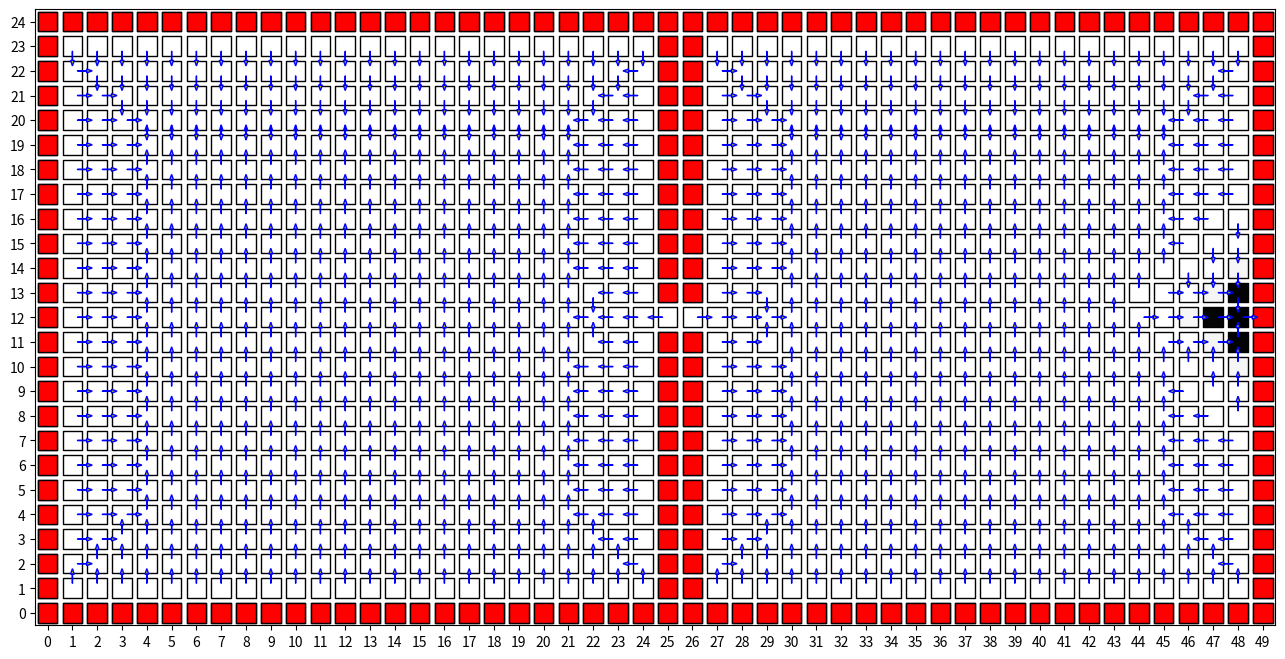
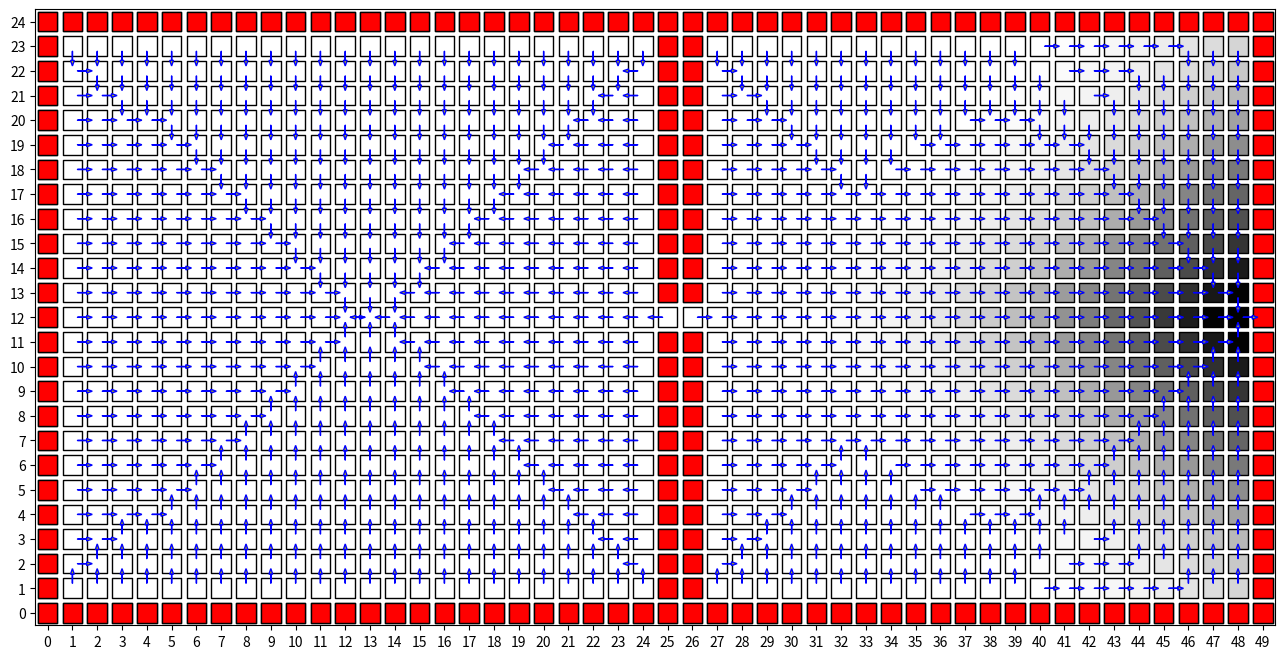
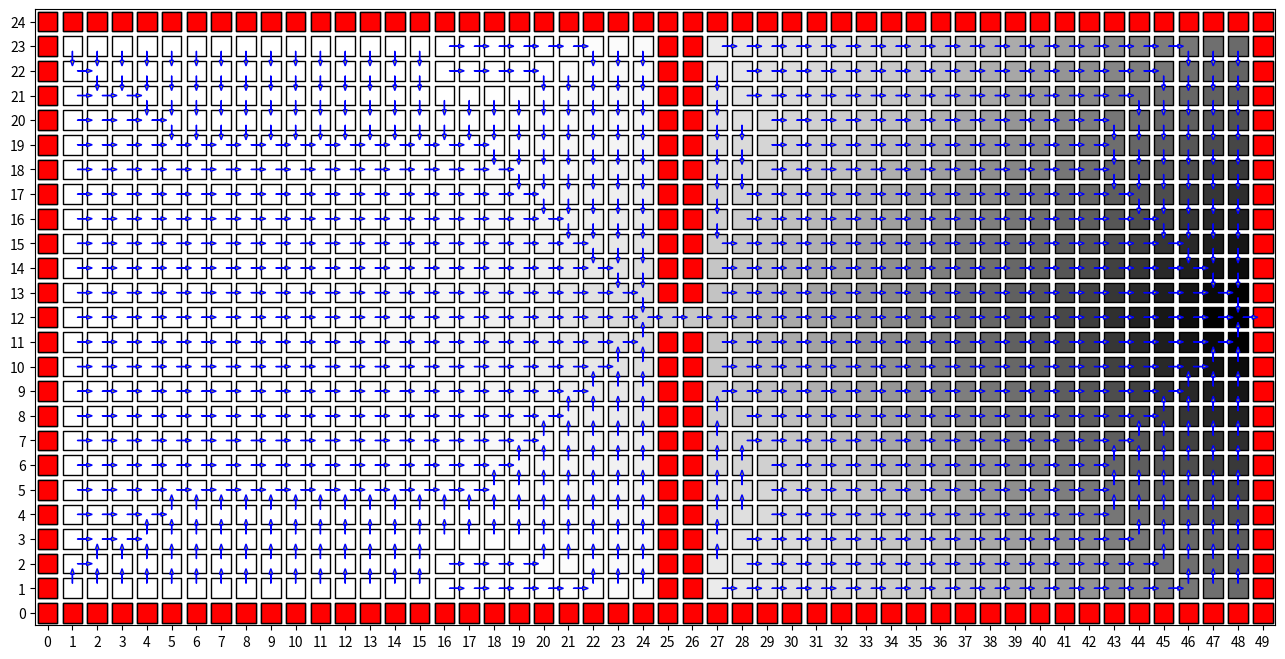
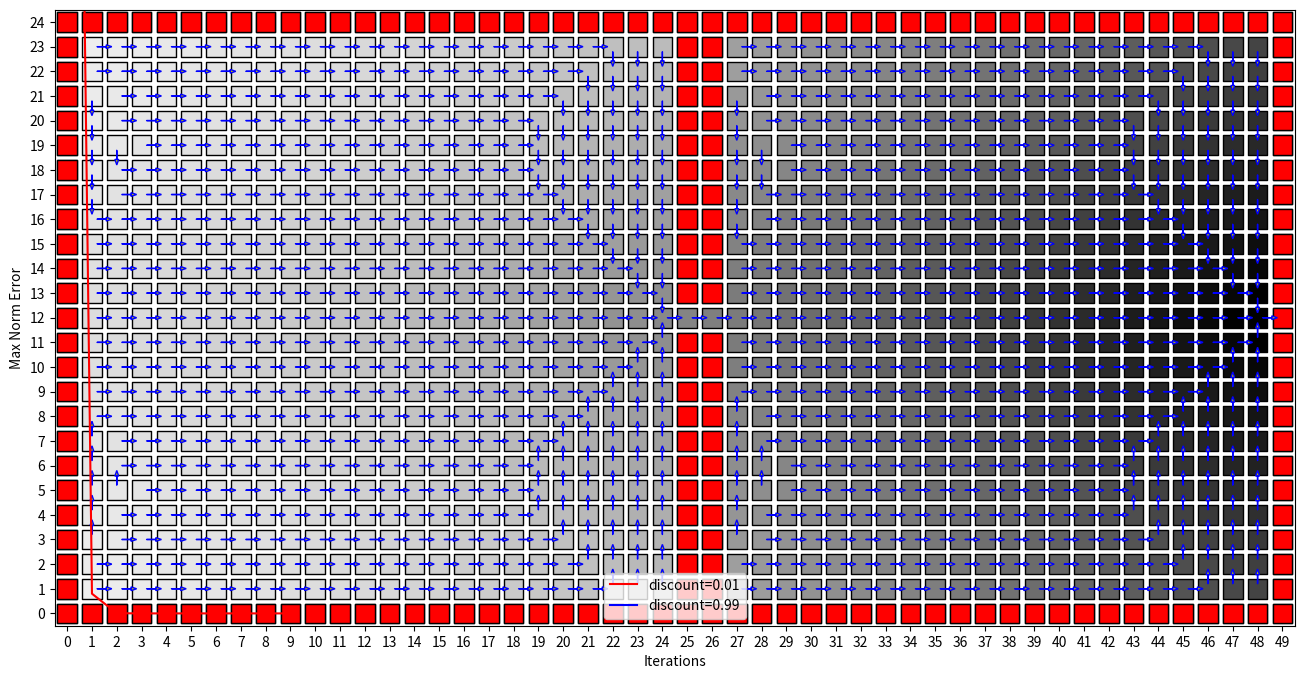

The script that saved these images, in order:
import matplotlib.pyplot as plt
import numpy as np
import matplotlib.markers as markers
import copy


def add_dir(cell,direction):
    return (cell[0]+direction[0],cell[1]+direction[1])

class MDP_grid:
    
    def __init__(self,discount,iterations,theta):
        
        self.optimal_policy = [[None for j in range(25)] for i in range(50)]
        self.values_obtained_list = []
        self.optimal_policy_list = {}
        self.grids = set()
        self.diff_list = []
        
        self.discount = discount
        self.iterations = iterations
        self.theta = theta
        
        for i in range(0,50):
            self.grids.add((i,0))
            self.grids.add((i,24))

        for i in range(0,24):
            self.grids.add((0,i))
            self.grids.add((49,i))
            
        for i in range(0,12):
            self.grids.add((25,i))
            self.grids.add((26,i))
            
        for i in range(13,25):
            self.grids.add((25,i))
            self.grids.add((26,i))

        self.moves = ["UP","DOWN","LEFT","RIGHT"]
        
        self.move_shift = {}
        self.move_shift["UP"] = (0,1)
        self.move_shift["DOWN"] = (0,-1)
        self.move_shift["LEFT"] = (-1,0)
        self.move_shift["RIGHT"] = (1,0)
        
        self.goal = (48,12)
    
        

    def updated_value(self,position,direction,values):
        
        prob_move = []
        for i in range(0,4):
            if self.moves[i] == direction :
                prob_move.append(0.8)
            else :
                prob_move.append((0.2)/3)
        
        actual_val = 0
                 
        ## Now writing the required equation:
        for i in range(0,4):
            reward = None
            new_position = add_dir(position,self.move_shift[self.moves[i]])
            if new_position in self.grids:
                new_position = position
            if new_position == self.goal:
                reward = 100
            elif new_position == position:
                reward = -1
            else :
                reward = 0
                
            val = reward + (self.discount* values[new_position[0]][new_position[1]])
            actual_val += val* prob_move[i]
            
        return actual_val
    
    
    def value_iteration(self):
        
        values = np.zeros((50,25))
        for iter1 in range(0,self.iterations):
            
            new_values = np.zeros((50,25))
            
            for i in range(0,50):
                for j in range(0,25):
                    if (i,j) in self.grids:
                        continue
                    pref_action = None
                    val = -9999999.99
                    for act in range(0,4):
                        store = self.updated_value((i,j),self.moves[act],values)
                    
                        
                        if store > val:
                            val = store
                            pref_action = self.moves[act]
                            
                    new_values[i][j] = val
                    self.optimal_policy[i][j] = pref_action
                    
            diff1 = np.max(np.abs(new_values-values))
            values = new_values
            self.optimal_policy_list[iter1]= copy.deepcopy(self.optimal_policy)
            self.values_obtained_list.append(copy.deepcopy(new_values))
            self.diff_list.append(diff1)
            if diff1 <= self.theta:
                break
        
        self.values_obtained = values
 
    
    
grid1 = MDP_grid(0.1,100,0.1)
grid1.value_iteration()

        
def arrow_coordinates(i, j, action):
    if action == 'UP':
        return i, j + 0.2, 0, 0.6
    elif action == 'DOWN':
        return i, j - 0.2, 0, -0.6
    elif action == 'LEFT':
        return i - 0.2, j, -0.6, 0
    elif action == 'RIGHT':
        return i + 0.2, j, 0.6, 0
                        
                    
all_arrows = []
for i in range(50):
    for j in range(25):
        if grid1.optimal_policy[i][j] != None:
            x, y, dx, dy = arrow_coordinates(i, j, grid1.optimal_policy[i][j])
            all_arrows.append((x, y, dx, dy))
            
            
##Finally the plotting starts
            
fig = plt.figure(figsize=(16, 8))
ax = fig.gca()
ax.set_xticks(np.arange(0, 51, 1))
ax.set_yticks(np.arange(0, 26, 1))
ax.set_xlim([-0.5, 49.5])
ax.set_ylim([-0.5, 24.5])
marker = markers.MarkerStyle(marker='s')
P = np.arange(25)
Q = np.arange(50)
all_points = np.dstack(np.meshgrid(P, Q)).reshape(-1, 2)
X = grid1.values_obtained.reshape(-1, 1)
x  = (X - np.min(X))/ (np.max(X)- np.min(X)) * 255
all_walls = list(grid1.grids)
wall_color = ['r']*len(all_walls)


scat1 = plt.scatter(all_points[:, 1], all_points[:, 0], s=200, c=X[:, 0], cmap='Greys', edgecolors='k', marker=marker)
scat2 = plt.scatter([x[0] for x in all_walls], [x[1] for x in all_walls], s=200, c=wall_color, edgecolors='k', marker=marker)
for i in range(len(all_arrows)):
    plt.arrow(all_arrows[i][0], all_arrows[i][1], all_arrows[i][2], all_arrows[i][3], length_includes_head=True, head_width=0.15, edgecolor='b', facecolor='y')

# plt.grid()
plt.savefig('a.png', bbox_inches='tight')
plt.show()
  

grid2 = MDP_grid(0.99,100,0.1)
grid2.value_iteration()          

##Epoch no 20

all_arrows_2 = []
for i in range(50):
    for j in range(25):
        if grid2.optimal_policy_list[19][i][j] != None:
            x, y, dx, dy = arrow_coordinates(i, j, grid2.optimal_policy_list[19][i][j])
            all_arrows_2.append((x, y, dx, dy))                        
fig = plt.figure(figsize=(16, 8))
ax = fig.gca()
ax.set_xticks(np.arange(0, 51, 1))
ax.set_yticks(np.arange(0, 26, 1))
ax.set_xlim([-0.5, 49.5])
ax.set_ylim([-0.5, 24.5])
marker = markers.MarkerStyle(marker='s')
P = np.arange(25)
Q = np.arange(50)
all_points = np.dstack(np.meshgrid(P, Q)).reshape(-1, 2)
X = grid2.values_obtained_list[19].reshape(-1, 1)
x  = (X - np.min(X))/ (np.max(X)- np.min(X)) * 255
scat1 = plt.scatter(all_points[:, 1], all_points[:, 0], s=200, c=X[:, 0], cmap='Greys', edgecolors='k', marker=marker)
scat2 = plt.scatter([x[0] for x in all_walls], [x[1] for x in all_walls], s=200, c=wall_color, edgecolors='k', marker=marker)
for i in range(len(all_arrows)):
    plt.arrow(all_arrows_2[i][0], all_arrows_2[i][1], all_arrows_2[i][2], all_arrows_2[i][3], length_includes_head=True, head_width=0.15, edgecolor='b', facecolor='y')
plt.savefig('b_20.png', bbox_inches='tight')
plt.show()

##Epoch 50

all_arrows_3 = []
for i in range(50):
    for j in range(25):
        if grid2.optimal_policy_list[49][i][j] != None:
            x, y, dx, dy = arrow_coordinates(i, j, grid2.optimal_policy_list[49][i][j])
            all_arrows_3.append((x, y, dx, dy))                        
fig = plt.figure(figsize=(16, 8))
ax = fig.gca()
ax.set_xticks(np.arange(0, 51, 1))
ax.set_yticks(np.arange(0, 26, 1))
ax.set_xlim([-0.5, 49.5])
ax.set_ylim([-0.5, 24.5])
marker = markers.MarkerStyle(marker='s')
P = np.arange(25)
Q = np.arange(50)
all_points = np.dstack(np.meshgrid(P, Q)).reshape(-1, 2)
X = grid2.values_obtained_list[49].reshape(-1, 1)
x  = (X - np.min(X))/ (np.max(X)- np.min(X)) * 255
scat1 = plt.scatter(all_points[:, 1], all_points[:, 0], s=200, c=X[:, 0], cmap='Greys', edgecolors='k', marker=marker)
scat2 = plt.scatter([x[0] for x in all_walls], [x[1] for x in all_walls], s=200, c=wall_color, edgecolors='k', marker=marker)
for i in range(len(all_arrows)):
    plt.arrow(all_arrows_3[i][0], all_arrows_3[i][1], all_arrows_3[i][2], all_arrows_3[i][3], length_includes_head=True, head_width=0.15, edgecolor='b', facecolor='y')
plt.savefig('b_50.png', bbox_inches='tight')
plt.show()

##Epoch 100

all_arrows_4 = []
for i in range(50):
    for j in range(25):
        if grid2.optimal_policy_list[99][i][j] != None:
            x, y, dx, dy = arrow_coordinates(i, j, grid2.optimal_policy_list[99][i][j])
            all_arrows_4.append((x, y, dx, dy))                        
fig = plt.figure(figsize=(16, 8))
ax = fig.gca()
ax.set_xticks(np.arange(0, 51, 1))
ax.set_yticks(np.arange(0, 26, 1))
ax.set_xlim([-0.5, 49.5])
ax.set_ylim([-0.5, 24.5])
marker = markers.MarkerStyle(marker='s')
P = np.arange(25)
Q = np.arange(50)
all_points = np.dstack(np.meshgrid(P, Q)).reshape(-1, 2)
X = grid2.values_obtained_list[99].reshape(-1, 1)
x  = (X - np.min(X))/ (np.max(X)- np.min(X)) * 255
scat1 = plt.scatter(all_points[:, 1], all_points[:, 0], s=200, c=X[:, 0], cmap='Greys', edgecolors='k', marker=marker)
scat2 = plt.scatter([x[0] for x in all_walls], [x[1] for x in all_walls], s=200, c=wall_color, edgecolors='k', marker=marker)
for i in range(len(all_arrows)):
    plt.arrow(all_arrows_4[i][0], all_arrows_4[i][1], all_arrows_4[i][2], all_arrows_4[i][3], length_includes_head=True, head_width=0.15, edgecolor='b', facecolor='y')
plt.savefig('b_100.png', bbox_inches='tight')
plt.show()

### Now plotting error as required.

iter_num = 10
grid3 = MDP_grid(0.01,iter_num,0.1)
grid3.value_iteration()

error_low = grid3.diff_list
len1 = len(error_low)
for i in range(len1,10):
    error_low.append(0)
error_high = grid2.diff_list

x_axis = [i for i in range(0,iter_num)]
plt.xlabel("Iterations")
plt.ylabel("Max Norm Error")
plt.plot(x_axis,error_low,color="red",label="discount=0.01")
plt.legend()
plt.savefig("c_1.png")
plt.show()

x_axis = [i for i in range(0,100)]
plt.xlabel("Iterations")
plt.ylabel("Max Norm Error")
plt.plot(x_axis,error_high,color="blue",label="discount=0.99")
plt.legend()
plt.savefig("c_2.png")
plt.show()

    
